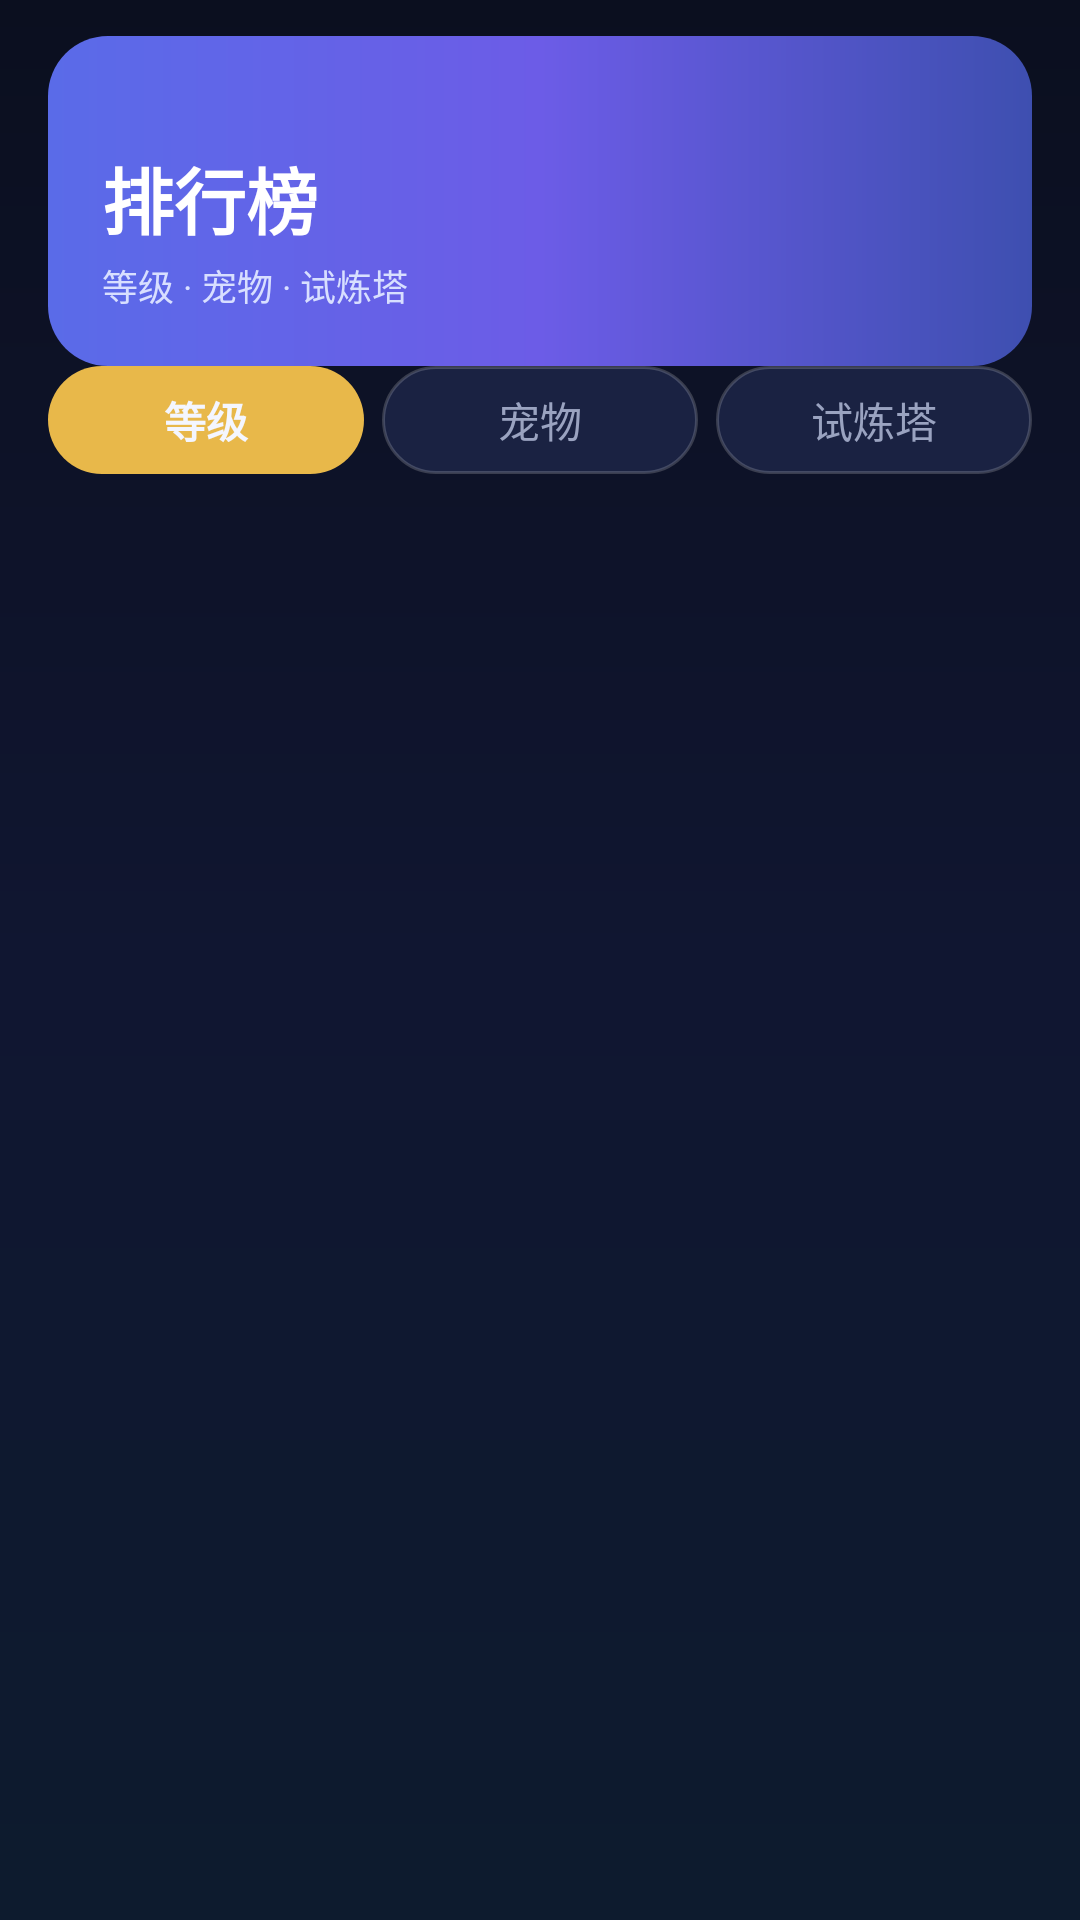

Produce the Android XML layout that renders to this screen, including the resource entries it uses.
<!-- AndroidManifest.xml: application theme Theme.Yishijie -->
<!-- res/layout/fragment_leaderboard.xml -->
<?xml version="1.0" encoding="utf-8"?>
<LinearLayout xmlns:android="http://schemas.android.com/apk/res/android"
    xmlns:app="http://schemas.android.com/apk/res-auto"
    android:layout_width="match_parent"
    android:layout_height="match_parent"
    android:orientation="vertical"
    android:background="@drawable/bg_app">

    
    <com.google.android.material.card.MaterialCardView
        android:layout_width="match_parent"
        android:layout_height="110dp"
        app:cardCornerRadius="20dp"
        app:cardElevation="0dp"
        app:cardBackgroundColor="@color/background"
        android:layout_marginStart="16dp"
        android:layout_marginEnd="16dp"
        android:layout_marginTop="12dp">

        <LinearLayout
            android:layout_width="match_parent"
            android:layout_height="match_parent"
            android:orientation="vertical"
            android:gravity="bottom"
            android:background="@drawable/bg_header_gradient_dark"
            android:padding="18dp">

            <TextView
                android:layout_width="wrap_content"
                android:layout_height="wrap_content"
                android:text="排行榜"
                android:textSize="24sp"
                android:textColor="#FFFFFF"
                android:textStyle="bold" />

            <TextView
                android:layout_width="wrap_content"
                android:layout_height="wrap_content"
                android:text="等级 · 宠物 · 试炼塔"
                android:textSize="12sp"
                android:textColor="#D8DFFF"
                android:layout_marginTop="3dp" />
        </LinearLayout>
    </com.google.android.material.card.MaterialCardView>

    
    <LinearLayout
        android:layout_width="match_parent"
        android:layout_height="wrap_content"
        android:orientation="horizontal"
        android:paddingStart="16dp"
        android:paddingEnd="16dp"
        android:paddingBottom="10dp">

        <TextView
            android:id="@+id/tabLevel"
            android:layout_width="0dp"
            android:layout_height="36dp"
            android:layout_weight="1"
            android:text="等级"
            android:textSize="14sp"
            android:textColor="@color/text_primary"
            android:textStyle="bold"
            android:gravity="center"
            android:layout_marginEnd="6dp"
            android:background="@drawable/bg_tab_selected" />

        <TextView
            android:id="@+id/tabPet"
            android:layout_width="0dp"
            android:layout_height="36dp"
            android:layout_weight="1"
            android:text="宠物"
            android:textSize="14sp"
            android:textColor="@color/text_secondary"
            android:gravity="center"
            android:layout_marginEnd="6dp"
            android:background="@drawable/bg_tab_unselected" />

        <TextView
            android:id="@+id/tabTower"
            android:layout_width="0dp"
            android:layout_height="36dp"
            android:layout_weight="1"
            android:text="试炼塔"
            android:textSize="14sp"
            android:textColor="@color/text_secondary"
            android:gravity="center"
            android:background="@drawable/bg_tab_unselected" />
    </LinearLayout>

    <ScrollView
        android:layout_width="match_parent"
        android:layout_height="0dp"
        android:layout_weight="1"
        android:fillViewport="true">

        <LinearLayout
            android:id="@+id/llList"
            android:layout_width="match_parent"
            android:layout_height="wrap_content"
            android:orientation="vertical"
            android:paddingStart="16dp"
            android:paddingEnd="16dp"
            android:paddingBottom="20dp" />
    </ScrollView>

    <TextView
        android:id="@+id/tvStatus"
        android:layout_width="match_parent"
        android:layout_height="wrap_content"
        android:text=""
        android:textSize="13sp"
        android:textColor="@color/text_secondary"
        android:gravity="center"
        android:paddingBottom="8dp" />
</LinearLayout>
<!-- resources referenced by this layout -->
<resources>
  <color name="background">#0B0F1F</color>
  <color name="text_primary">#F4F6FF</color>
  <color name="text_secondary">#9AA3C0</color>
  <!-- drawable bg_app (drawable) -->
  <?xml version="1.0" encoding="utf-8"?>
  <shape xmlns:android="http://schemas.android.com/apk/res/android" android:shape="rectangle">
      <gradient
          android:startColor="#0B0F1F"
          android:centerColor="#101631"
          android:endColor="#0D1B2E"
          android:angle="270" />
  </shape>
  <!-- drawable bg_header_gradient_dark (drawable) -->
  <?xml version="1.0" encoding="utf-8"?>
  <shape xmlns:android="http://schemas.android.com/apk/res/android" android:shape="rectangle">
      <gradient
          android:startColor="#5A6BE8"
          android:centerColor="#6C5CE7"
          android:endColor="#3E4FB0"
          android:angle="0" />
  </shape>
  <!-- drawable bg_tab_selected (drawable) -->
  <?xml version="1.0" encoding="utf-8"?>
  <shape xmlns:android="http://schemas.android.com/apk/res/android" android:shape="rectangle">
      <solid android:color="#E8B84A" />
      <corners android:radius="20dp" />
  </shape>
  <!-- drawable bg_tab_unselected (drawable) -->
  <?xml version="1.0" encoding="utf-8"?>
  <shape xmlns:android="http://schemas.android.com/apk/res/android" android:shape="rectangle">
      <solid android:color="#1A2242" />
      <corners android:radius="20dp" />
      <stroke android:width="1dp" android:color="#2EFFFFFF" />
  </shape>
  <style name="Theme.Yishijie" parent="Theme.MaterialComponents.NoActionBar">
          <item name="colorPrimary">@color/primary</item>
          <item name="colorPrimaryDark">@color/primary_dark</item>
          <item name="colorAccent">@color/accent</item>
          <item name="android:windowBackground">@color/background</item>
          <item name="android:statusBarColor">@color/background</item>
          <item name="android:navigationBarColor">@color/background</item>
          <item name="android:windowLightStatusBar">false</item>
          <item name="android:windowLightNavigationBar">false</item>
      </style>
  <color name="primary">#7B8CFF</color>
  <color name="primary_dark">#5A6BE8</color>
  <color name="accent">#E8B84A</color>
</resources>
